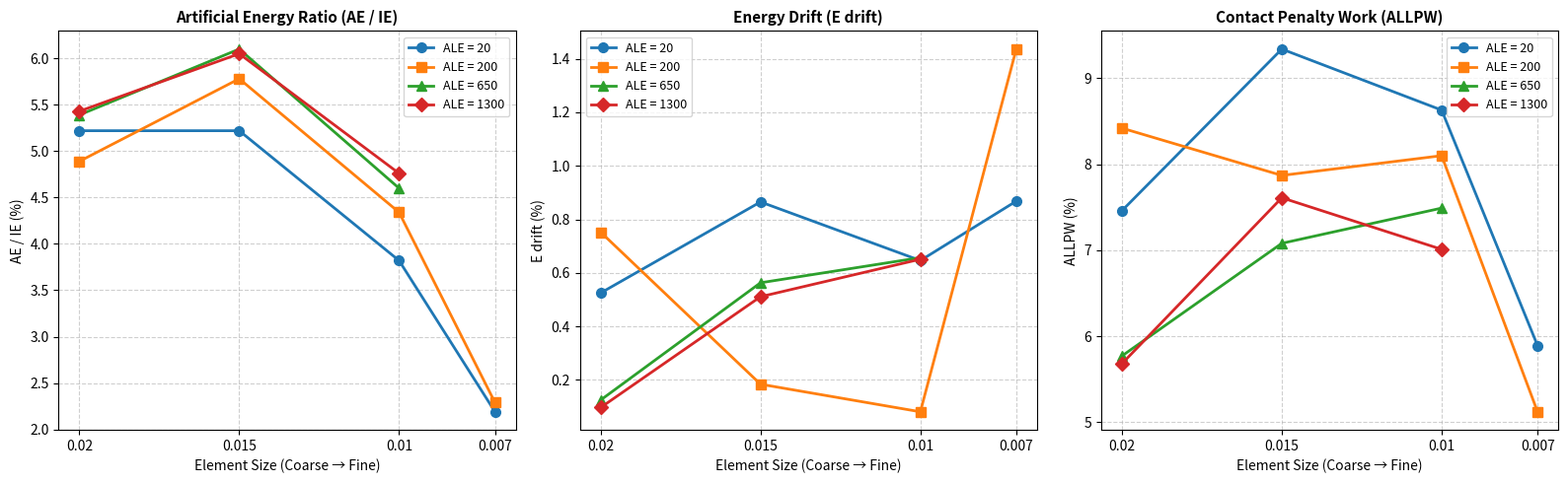
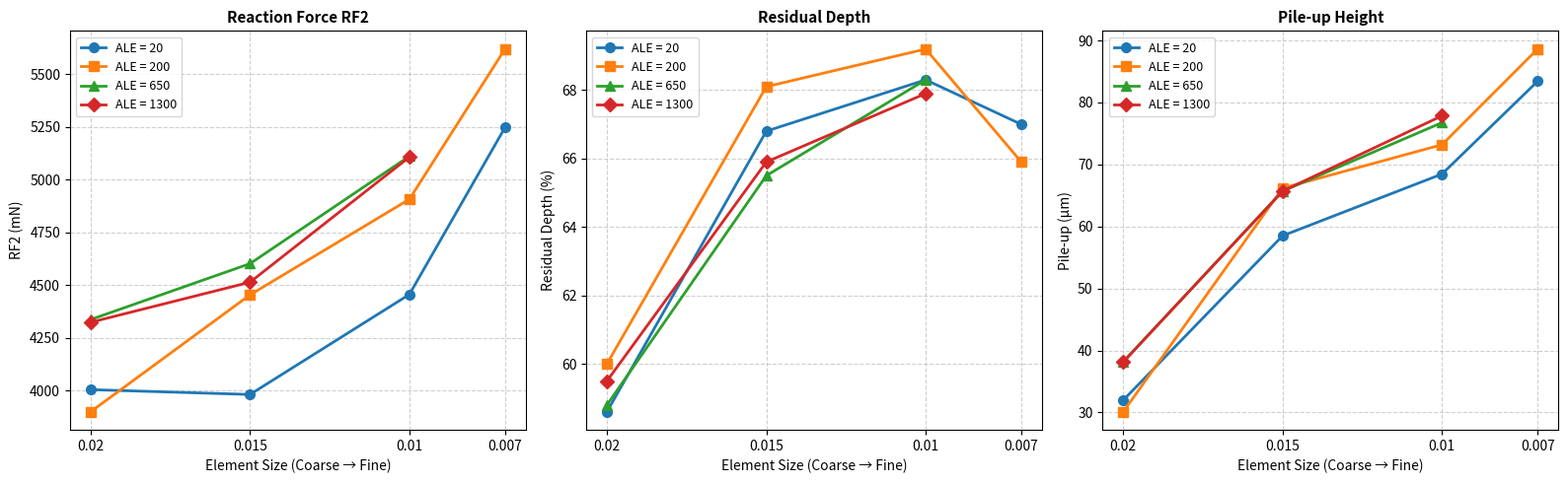

The matplotlib source for these figures, in order:
import matplotlib.pyplot as plt
import numpy as np
import pandas as pd

# ==============================================================================
# 1. DATA EXTRACTED FROM SIMULATION RESULTS (Tests with glassy_DP)
# ==============================================================================
data = [
    # --- Element size: 0.02 ---
    {"size": 0.02, "ALE": 20,   "AE_IE": 5.22, "E_drift": 0.525, "ALLPW": 7.46, "RF2": 4005, "Res_depth": 58.6, "Pile_up": 31.98},
    {"size": 0.02, "ALE": 200,  "AE_IE": 4.89, "E_drift": 0.752, "ALLPW": 8.42, "RF2": 3900, "Res_depth": 60.0, "Pile_up": 30.11},
    {"size": 0.02, "ALE": 650,  "AE_IE": 5.39, "E_drift": 0.125, "ALLPW": 5.77, "RF2": 4337, "Res_depth": 58.8, "Pile_up": 38.19},
    {"size": 0.02, "ALE": 1300, "AE_IE": 5.43, "E_drift": 0.097, "ALLPW": 5.68, "RF2": 4324, "Res_depth": 59.5, "Pile_up": 38.14},
    
    # --- Element size: 0.015 ---
    {"size": 0.015, "ALE": 20,   "AE_IE": 5.22, "E_drift": 0.865, "ALLPW": 9.34, "RF2": 3982, "Res_depth": 66.8, "Pile_up": 58.50},
    {"size": 0.015, "ALE": 200,  "AE_IE": 5.78, "E_drift": 0.184, "ALLPW": 7.87, "RF2": 4454, "Res_depth": 68.1, "Pile_up": 66.18},
    {"size": 0.015, "ALE": 650,  "AE_IE": 6.10, "E_drift": 0.563, "ALLPW": 7.08, "RF2": 4602, "Res_depth": 65.5, "Pile_up": 65.70},
    {"size": 0.015, "ALE": 1300, "AE_IE": 6.05, "E_drift": 0.511, "ALLPW": 7.61, "RF2": 4514, "Res_depth": 65.9, "Pile_up": 65.70},
    
    # --- Element size: 0.01 ---
    {"size": 0.01, "ALE": 20,   "AE_IE": 3.82, "E_drift": 0.646, "ALLPW": 8.63, "RF2": 4456, "Res_depth": 68.3, "Pile_up": 68.46},
    {"size": 0.01, "ALE": 200,  "AE_IE": 4.34, "E_drift": 0.081, "ALLPW": 8.10, "RF2": 4907, "Res_depth": 69.2, "Pile_up": 73.19},
    {"size": 0.01, "ALE": 650,  "AE_IE": 4.60, "E_drift": 0.657, "ALLPW": 7.49, "RF2": 5111, "Res_depth": 68.3, "Pile_up": 76.75},
    {"size": 0.01, "ALE": 1300, "AE_IE": 4.76, "E_drift": 0.651, "ALLPW": 7.01, "RF2": 5107, "Res_depth": 67.9, "Pile_up": 77.85},
    
    # --- Element size: 0.007 ---
    {"size": 0.007, "ALE": 20,   "AE_IE": 2.19, "E_drift": 0.868, "ALLPW": 5.89, "RF2": 5247, "Res_depth": 67.0, "Pile_up": 83.42},
    {"size": 0.007, "ALE": 200,  "AE_IE": 2.29, "E_drift": 1.436, "ALLPW": 5.12, "RF2": 5619, "Res_depth": 65.9, "Pile_up": 88.62},
    {"size": 0.007, "ALE": 650,  "AE_IE": np.nan, "E_drift": np.nan, "ALLPW": np.nan, "RF2": np.nan, "Res_depth": np.nan, "Pile_up": np.nan},
    {"size": 0.007, "ALE": 1300, "AE_IE": np.nan, "E_drift": np.nan, "ALLPW": np.nan, "RF2": np.nan, "Res_depth": np.nan, "Pile_up": np.nan},
]

df = pd.DataFrame(data)

# Plot formatting options
ale_values = [20, 200, 650, 1300]
colors = ['#1f77b4', '#ff7f0e', '#2ca02c', '#d62728']
markers = ['o', 's', '^', 'D']
sizes = [0.02, 0.015, 0.01, 0.007]

# ==============================================================================
# 2. FIGURE 1: ENERGY INDICATORS (AE/IE, E_drift, ALLPW) SIDE BY SIDE
# ==============================================================================
fig1, axes1 = plt.subplots(1, 3, figsize=(16, 5))

energy_metrics = [
    ('AE_IE', 'AE / IE (%)', 'Artificial Energy Ratio (AE / IE)'),
    ('E_drift', 'E drift (%)', 'Energy Drift (E drift)'),
    ('ALLPW', 'ALLPW (%)', 'Contact Penalty Work (ALLPW)')
]

for ax, (col, ylabel, title) in zip(axes1, energy_metrics):
    for ale, color, marker in zip(ale_values, colors, markers):
        sub_df = df[df['ALE'] == ale]
        ax.plot(sub_df['size'], sub_df[col], marker=marker, color=color, linewidth=2, markersize=7, label=f'ALE = {ale}')
    
    ax.set_title(title, fontsize=11, fontweight='bold')
    ax.set_xlabel("Element Size (Coarse → Fine)", fontsize=10)
    ax.set_ylabel(ylabel, fontsize=10)
    ax.set_xticks(sizes)
    ax.set_xticklabels(['0.02', '0.015', '0.01', '0.007'])
    ax.invert_xaxis()  # Displays 0.02 on the left and 0.007 on the right (mesh refinement direction)
    ax.grid(True, linestyle='--', alpha=0.6)
    ax.legend(fontsize=9)

plt.tight_layout()
plt.savefig('energy_convergence.png', dpi=300)

# ==============================================================================
# 3. FIGURE 2: MECHANICAL RESPONSES (RF2, Res depth, Pile-up) SIDE BY SIDE
# ==============================================================================
fig2, axes2 = plt.subplots(1, 3, figsize=(16, 5))

mech_metrics = [
    ('RF2', 'RF2 (mN)', 'Reaction Force RF2'),
    ('Res_depth', 'Residual Depth (%)', 'Residual Depth'),
    ('Pile_up', 'Pile-up (µm)', 'Pile-up Height')
]

for ax, (col, ylabel, title) in zip(axes2, mech_metrics):
    for ale, color, marker in zip(ale_values, colors, markers):
        sub_df = df[df['ALE'] == ale]
        ax.plot(sub_df['size'], sub_df[col], marker=marker, color=color, linewidth=2, markersize=7, label=f'ALE = {ale}')
    
    ax.set_title(title, fontsize=11, fontweight='bold')
    ax.set_xlabel("Element Size (Coarse → Fine)", fontsize=10)
    ax.set_ylabel(ylabel, fontsize=10)
    ax.set_xticks(sizes)
    ax.set_xticklabels(['0.02', '0.015', '0.01', '0.007'])
    ax.invert_xaxis()  # Displays 0.02 on the left and 0.007 on the right
    ax.grid(True, linestyle='--', alpha=0.6)
    ax.legend(fontsize=9)

plt.tight_layout()
plt.savefig('mechanical_convergence.png', dpi=300)

plt.show()
